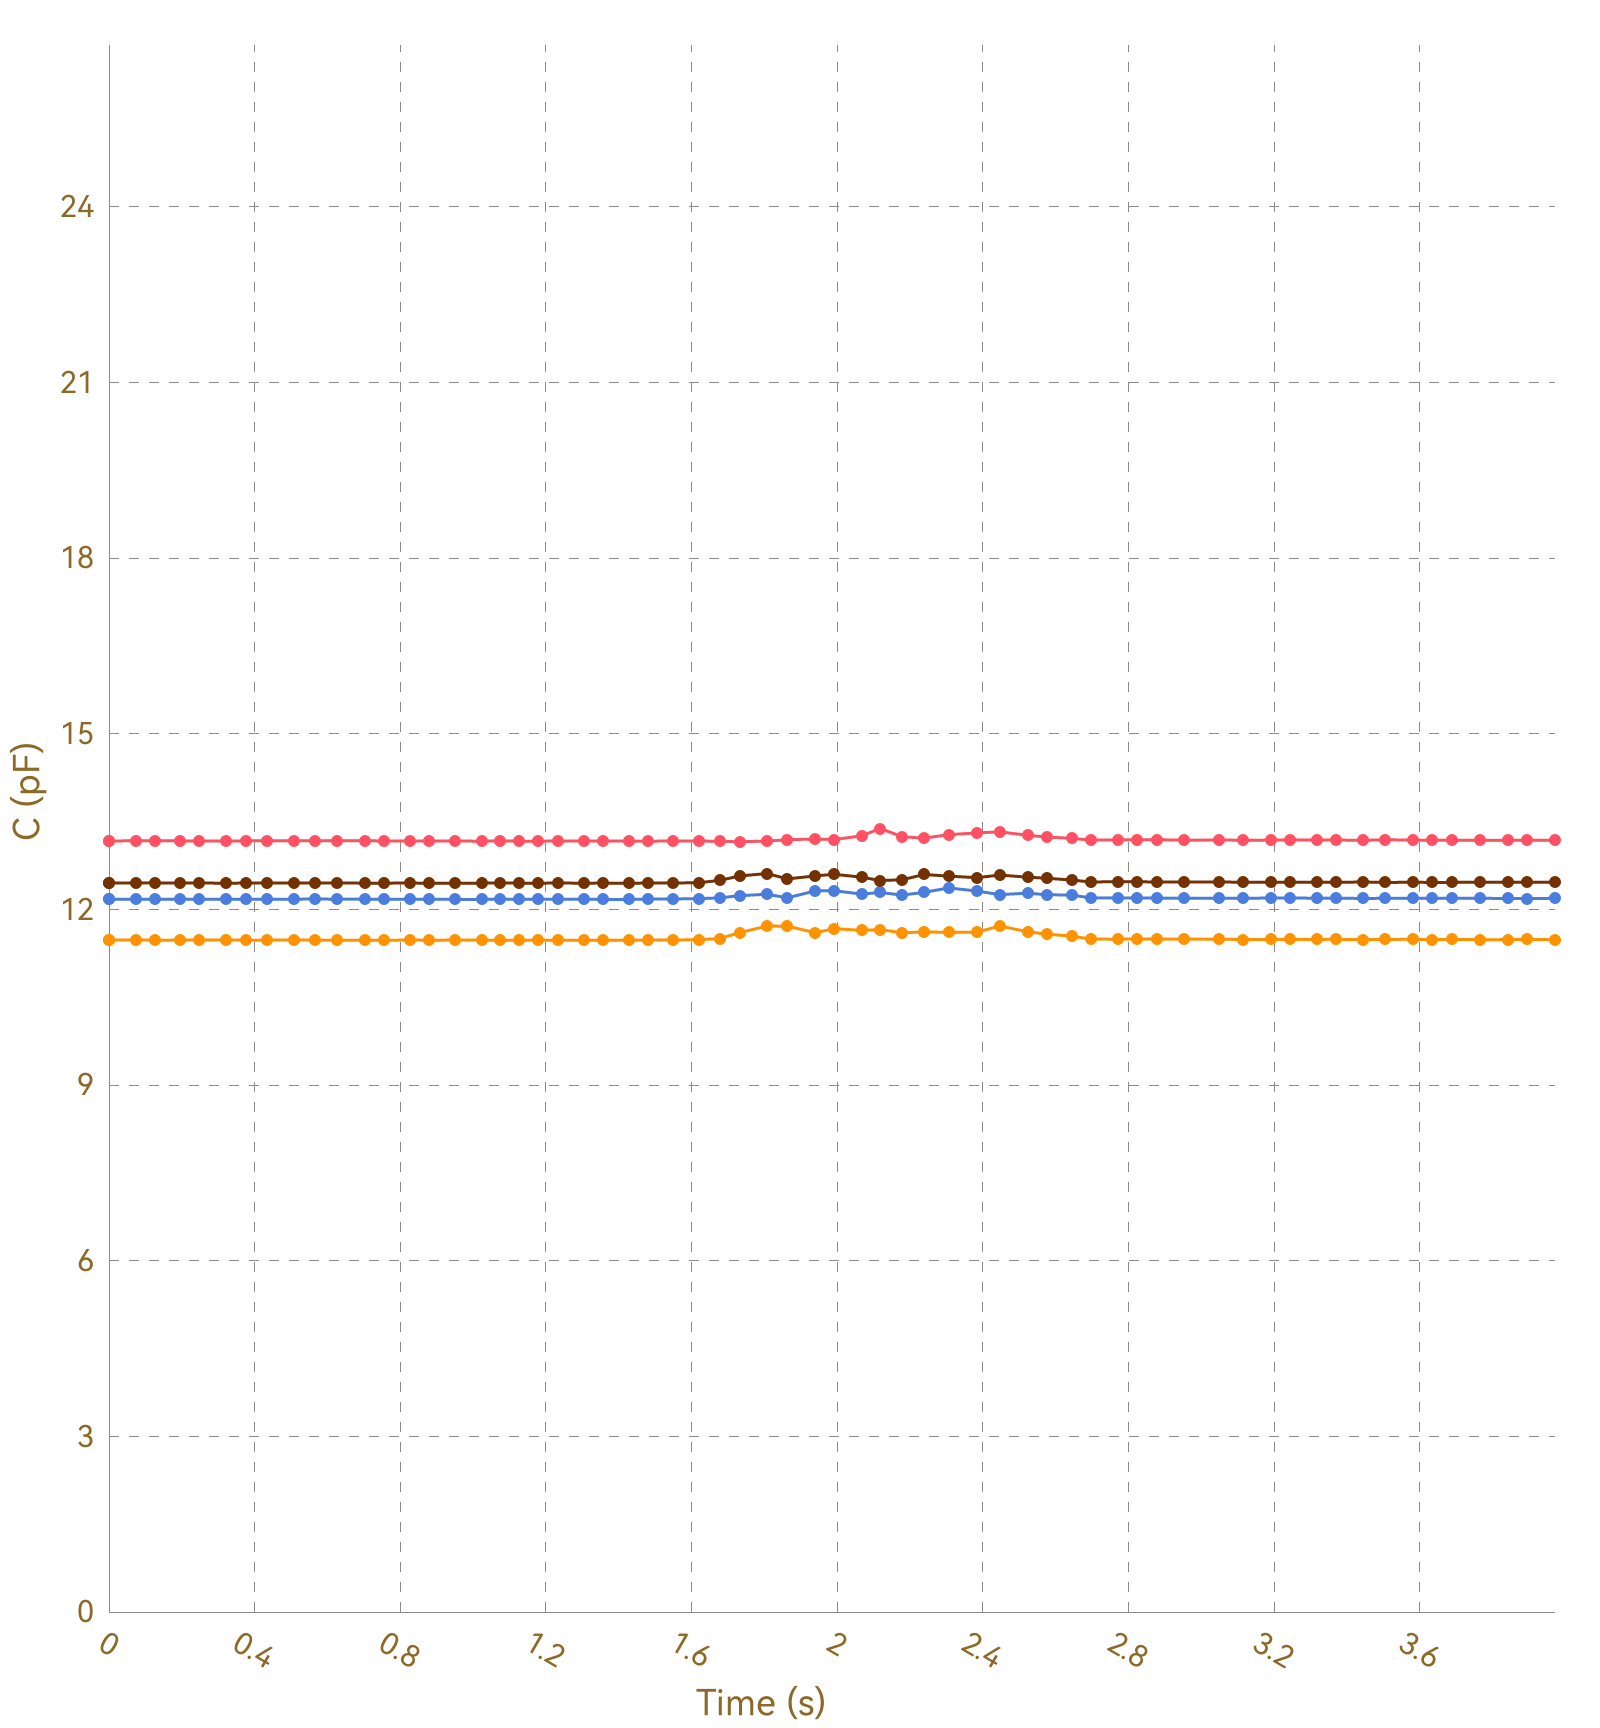

Values plotted in this chart, from the file beside it:
, Ch1, , Ch2, , Ch3, , Ch4, , Ch5, , Ch6, , Ch7, , Ch8, 
Time (s), C (pF), ΔC/C0 (%), C (pF), ΔC/C0 (%), C (pF), ΔC/C0 (%), C (pF), ΔC/C0 (%), C (pF), ΔC/C0 (%), C (pF), ΔC/C0 (%), C (pF), ΔC/C0 (%), C (pF), ΔC/C0 (%)
0.009, 13.17, 0.0000, 11.48, 0.0000, 12.17, 0.0000, 12.45, 0.0000, OL, OL, OL, OL, OL, OL, 0.0000, 0.0000
0.034, 13.17, 0.0000, 11.48, 0.0000, 12.17, 0.0000, 12.45, 0.0000, OL, OL, OL, OL, OL, OL, 0.0000, 0.0000
0.038, 13.17, 0.0000, 11.48, 0.0000, 12.18, 0.0000, 12.45, 0.0000, OL, OL, OL, OL, OL, OL, 0.0000, 0.0000
0.041, 13.18, 0.0000, 11.48, 0.0000, 12.18, 0.0000, 12.45, 0.0000, OL, OL, OL, OL, OL, OL, 0.0000, 0.0000
0.043, 13.17, 0.0000, 11.47, 0.0000, 12.17, 0.0000, 12.45, 0.0000, OL, OL, OL, OL, OL, OL, 0.0000, 0.0000
0.074, 13.17, 0.0000, 11.48, 0.0000, 12.17, 0.0000, 12.45, 0.0000, OL, OL, OL, OL, OL, OL, 0.0000, 0.0000
0.078, 13.17, 0.0000, 11.48, 0.0000, 12.17, 0.0000, 12.45, 0.0000, OL, OL, OL, OL, OL, OL, 0.0000, 0.0000
0.082, 13.17, 0.0000, 11.48, 0.0000, 12.18, 0.0000, 12.45, 0.0000, OL, OL, OL, OL, OL, OL, 0.0000, 0.0000
0.112, 13.17, 0.0000, 11.48, 0.0000, 12.18, 0.0000, 12.45, 0.0000, OL, OL, OL, OL, OL, OL, 0.0000, 0.0000
0.117, 13.17, 0.0000, 11.48, 0.0000, 12.17, 0.0000, 12.45, 0.0000, OL, OL, OL, OL, OL, OL, 0.0000, 0.0000
0.119, 13.17, 0.0000, 11.48, 0.0000, 12.17, 0.0000, 12.45, 0.0000, OL, OL, OL, OL, OL, OL, 0.0000, 0.0000
0.122, 13.17, 0.0000, 11.48, 0.0000, 12.17, 0.0000, 12.45, 0.0000, OL, OL, OL, OL, OL, OL, 0.0000, 0.0000
0.125, 13.17, 0.0000, 11.48, 0.0000, 12.17, 0.0000, 12.45, 0.0000, OL, OL, OL, OL, OL, OL, 0.0000, 0.0000
0.156, 13.17, 0.0000, 11.47, 0.0000, 12.18, 0.0000, 12.45, 0.0000, OL, OL, OL, OL, OL, OL, 0.0000, 0.0000
0.159, 13.17, 0.0000, 11.48, 0.0000, 12.17, 0.0000, 12.45, 0.0000, OL, OL, OL, OL, OL, OL, 0.0000, 0.0000
0.162, 13.18, 0.0000, 11.48, 0.0000, 12.18, 0.0000, 12.45, 0.0000, OL, OL, OL, OL, OL, OL, 0.0000, 0.0000
0.164, 13.17, 0.0000, 11.48, 0.0000, 12.18, 0.0000, 12.45, 0.0000, OL, OL, OL, OL, OL, OL, 0.0000, 0.0000
0.195, 13.17, 0.0000, 11.47, 0.0000, 12.17, 0.0000, 12.45, 0.0000, OL, OL, OL, OL, OL, OL, 0.0000, 0.0000
0.198, 13.17, 0.0000, 11.47, 0.0000, 12.17, 0.0000, 12.45, 0.0000, OL, OL, OL, OL, OL, OL, 0.0000, 0.0000
0.200, 13.17, 0.0000, 11.48, 0.0000, 12.18, 0.0000, 12.45, 0.0000, OL, OL, OL, OL, OL, OL, 0.0000, 0.0000
0.204, 13.17, 0.0000, 11.48, 0.0000, 12.17, 0.0000, 12.45, 0.0000, OL, OL, OL, OL, OL, OL, 0.0000, 0.0000
0.241, 13.17, 0.0000, 11.48, 0.0000, 12.18, 0.0000, 12.45, 0.0000, OL, OL, OL, OL, OL, OL, 0.0000, 0.0000
0.245, 13.17, 0.0000, 11.48, 0.0000, 12.17, 0.0000, 12.45, 0.0000, OL, OL, OL, OL, OL, OL, 0.0000, 0.0000
0.247, 13.17, 0.0000, 11.48, 0.0000, 12.17, 0.0000, 12.45, 0.0000, OL, OL, OL, OL, OL, OL, 0.0000, 0.0000
0.249, 13.17, 0.0000, 11.48, 0.0000, 12.17, 0.0000, 12.45, 0.0000, OL, OL, OL, OL, OL, OL, 0.0000, 0.0000
0.279, 13.17, 0.0000, 11.48, 0.0000, 12.17, 0.0000, 12.45, 0.0000, OL, OL, OL, OL, OL, OL, 0.0000, 0.0000
0.283, 13.18, 0.0000, 11.48, 0.0000, 12.17, 0.0000, 12.45, 0.0000, OL, OL, OL, OL, OL, OL, 0.0000, 0.0000
0.285, 13.17, 0.0000, 11.48, 0.0000, 12.17, 0.0000, 12.45, 0.0000, OL, OL, OL, OL, OL, OL, 0.0000, 0.0000
0.288, 13.17, 0.0000, 11.48, 0.0000, 12.18, 0.0000, 12.45, 0.0000, OL, OL, OL, OL, OL, OL, 0.0000, 0.0000
0.291, 13.17, 0.0000, 11.48, 0.0000, 12.17, 0.0000, 12.45, 0.0000, OL, OL, OL, OL, OL, OL, 0.0000, 0.0000
0.321, 13.17, 0.0000, 11.48, 0.0000, 12.17, 0.0000, 12.45, 0.0000, OL, OL, OL, OL, OL, OL, 0.0000, 0.0000
0.326, 13.18, 0.0000, 11.48, 0.0000, 12.17, 0.0000, 12.45, 0.0000, OL, OL, OL, OL, OL, OL, 0.0000, 0.0000
0.328, 13.17, 0.0000, 11.47, 0.0000, 12.18, 0.0000, 12.45, 0.0000, OL, OL, OL, OL, OL, OL, 0.0000, 0.0000
0.341, 13.17, 0.0000, 11.48, 0.0000, 12.17, 0.0000, 12.45, 0.0000, OL, OL, OL, OL, OL, OL, 0.0000, 0.0000
0.345, 13.16, 0.0000, 11.47, 0.0000, 12.18, 0.0000, 12.45, 0.0000, OL, OL, OL, OL, OL, OL, 0.0000, 0.0000
0.376, 13.17, 0.0000, 11.48, 0.0000, 12.18, 0.0000, 12.45, 0.0000, OL, OL, OL, OL, OL, OL, 0.0000, 0.0000
0.379, 13.17, 0.0000, 11.48, 0.0000, 12.17, 0.0000, 12.45, 0.0000, OL, OL, OL, OL, OL, OL, 0.0000, 0.0000
0.382, 13.17, 0.0000, 11.47, 0.0000, 12.17, 0.0000, 12.45, 0.0000, OL, OL, OL, OL, OL, OL, 0.0000, 0.0000
0.407, 13.16, 0.0000, 11.48, 0.0000, 12.17, 0.0000, 12.45, 0.0000, OL, OL, OL, OL, OL, OL, 0.0000, 0.0000
0.409, 13.17, 0.0000, 11.48, 0.0000, 12.18, 0.0000, 12.45, 0.0000, OL, OL, OL, OL, OL, OL, 0.0000, 0.0000
0.435, 13.17, 0.0000, 11.47, 0.0000, 12.17, 0.0000, 12.45, 0.0000, OL, OL, OL, OL, OL, OL, 0.0000, 0.0000
0.437, 13.17, 0.0000, 11.47, 0.0000, 12.17, 0.0000, 12.45, 0.0000, OL, OL, OL, OL, OL, OL, 0.0000, 0.0000
0.455, 13.17, 0.0000, 11.48, 0.0000, 12.18, 0.0000, 12.45, 0.0000, OL, OL, OL, OL, OL, OL, 0.0000, 0.0000
0.458, 13.17, 0.0000, 11.47, 0.0000, 12.18, 0.0000, 12.45, 0.0000, OL, OL, OL, OL, OL, OL, 0.0000, 0.0000
0.464, 13.17, 0.0000, 11.47, 0.0000, 12.17, 0.0000, 12.44, 0.0000, OL, OL, OL, OL, OL, OL, 0.0000, 0.0000
0.466, 13.17, 0.0000, 11.47, 0.0000, 12.17, 0.0000, 12.45, 0.0000, OL, OL, OL, OL, OL, OL, 0.0000, 0.0000
0.469, 13.16, 0.0000, 11.47, 0.0000, 12.17, 0.0000, 12.45, 0.0000, OL, OL, OL, OL, OL, OL, 0.0000, 0.0000
0.478, 13.17, 0.0000, 11.47, 0.0000, 12.17, 0.0000, 12.45, 0.0000, OL, OL, OL, OL, OL, OL, 0.0000, 0.0000
0.508, 13.17, 0.0000, 11.48, 0.0000, 12.17, 0.0000, 12.45, 0.0000, OL, OL, OL, OL, OL, OL, 0.0000, 0.0000
0.511, 13.17, 0.0000, 11.47, 0.0000, 12.17, 0.0000, 12.45, 0.0000, OL, OL, OL, OL, OL, OL, 0.0000, 0.0000
0.515, 13.17, 0.0000, 11.48, 0.0000, 12.17, 0.0000, 12.44, 0.0000, OL, OL, OL, OL, OL, OL, 0.0000, 0.0000
0.516, 13.17, 0.0000, 11.47, 0.0000, 12.17, 0.0000, 12.45, 0.0000, OL, OL, OL, OL, OL, OL, 0.0000, 0.0000
0.547, 13.17, 0.0000, 11.48, 0.0000, 12.17, 0.0000, 12.45, 0.0000, OL, OL, OL, OL, OL, OL, 0.0000, 0.0000
0.550, 13.17, 0.0000, 11.47, 0.0000, 12.17, 0.0000, 12.45, 0.0000, OL, OL, OL, OL, OL, OL, 0.0000, 0.0000
0.553, 13.17, 0.0000, 11.48, 0.0000, 12.17, 0.0000, 12.45, 0.0000, OL, OL, OL, OL, OL, OL, 0.0000, 0.0000
0.567, 13.17, 0.0000, 11.48, 0.0000, 12.17, 0.0000, 12.45, 0.0000, OL, OL, OL, OL, OL, OL, 0.0000, 0.0000
0.569, 13.18, 0.0000, 11.48, 0.0000, 12.18, 0.0000, 12.45, 0.0000, OL, OL, OL, OL, OL, OL, 0.0000, 0.0000
0.583, 13.17, 0.0000, 11.47, 0.0000, 12.18, 0.0000, 12.45, 0.0000, OL, OL, OL, OL, OL, OL, 0.0000, 0.0000
0.585, 13.17, 0.0000, 11.48, 0.0000, 12.17, 0.0000, 12.45, 0.0000, OL, OL, OL, OL, OL, OL, 0.0000, 0.0000
... 345 more rows
